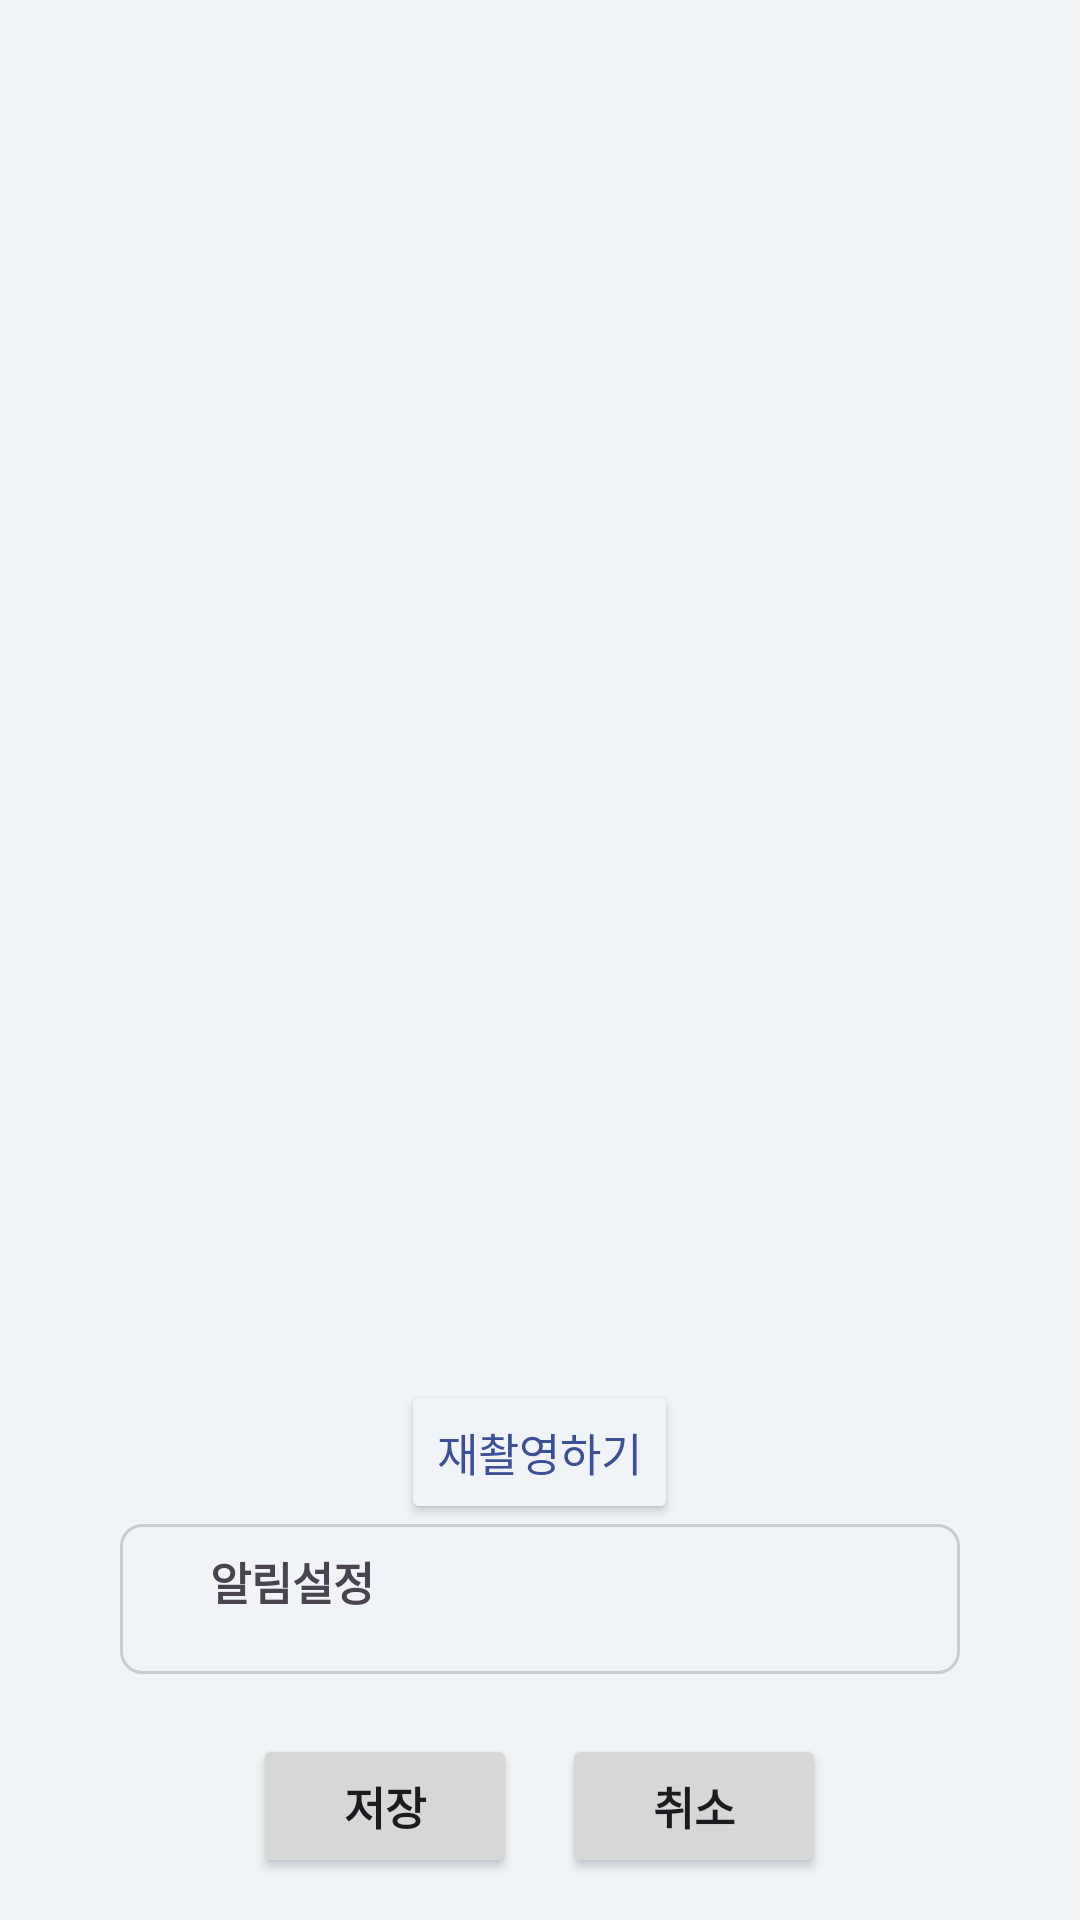

Layout XML and referenced resources for this Android screen:
<!-- AndroidManifest.xml: application theme Theme.Pupomonth -->
<!-- res/layout/camera_activity.xml -->
<?xml version="1.0" encoding="utf-8"?>
<LinearLayout
    xmlns:android="http://schemas.android.com/apk/res/android"
    xmlns:app="http://schemas.android.com/apk/res-auto"
    xmlns:tools="http://schemas.android.com/tools"
    android:layout_width="match_parent"
    android:layout_height="match_parent"
    android:background="#F0F4F9">

    <ScrollView
        android:id="@+id/cameraScrollView"
        android:layout_width="match_parent"
        android:layout_height="match_parent"
        android:fillViewport="true">

        <RelativeLayout
            android:layout_width="match_parent"
            android:layout_height="match_parent"
            android:orientation="vertical"
            android:weightSum="1">

            <ImageView
                android:id="@+id/imgViewCamera"
                android:layout_width="300dp"
                android:layout_height="400dp"
                android:layout_centerHorizontal="true"
                android:layout_marginStart="30dp"
                android:layout_marginTop="30dp"
                android:layout_marginEnd="30dp"
                android:layout_marginBottom="30dp"/>


            <Button
                android:id="@+id/button"
                android:layout_width="wrap_content"
                android:layout_height="wrap_content"
                android:layout_below="@id/imgViewCamera"
                android:layout_centerHorizontal="true"
                android:layout_marginTop="0dp"
                android:backgroundTint="#F0F4F9"
                android:text="재촬영하기"
                android:textColor="#3C5096"
                android:textSize="15dp"/>


            <LinearLayout
                android:id="@+id/layPa"
                android:layout_width="match_parent"
                android:layout_marginHorizontal="40dp"
                android:layout_height="wrap_content"
                android:layout_below="@id/button"
                android:layout_centerHorizontal="true"
                android:orientation="vertical"
                android:background="@drawable/border_layout"
                android:paddingBottom="20dp">

                <TextView
                    android:id="@id/text"
                    android:layout_width="wrap_content"
                    android:layout_height="wrap_content"
                    android:layout_below="@id/button"
                    android:layout_alignParentStart="true"
                    android:layout_marginStart="30dp"
                    android:layout_marginTop="8dp"
                    android:background="@drawable/bg_gis_result_items_count"
                    android:text="알림설정"
                    android:textSize="15dp"
                    android:textStyle="bold" />

                <ListView
                    android:id="@+id/cameraListView"
                    android:layout_width="match_parent"
                    android:layout_marginHorizontal="30dp"
                    android:layout_height="wrap_content" />
            </LinearLayout>

            <LinearLayout
                android:layout_width="wrap_content"
                android:layout_height="wrap_content"
                android:orientation="horizontal"
                android:layout_centerHorizontal="true"
                android:layout_below="@id/layPa"
                android:paddingTop="20dp">

                <Button
                    android:id="@+id/btCommit"
                    android:layout_width="wrap_content"
                    android:layout_height="wrap_content"
                    android:text="저장"
                    android:textSize="15dp"
                    android:textStyle="bold"/>

                <Button
                    android:layout_width="wrap_content"
                    android:layout_height="wrap_content"
                    android:text="취소"
                    android:layout_marginStart="15dp"
                    android:textSize="15dp"
                    android:textStyle="bold"/>

            </LinearLayout>

        </RelativeLayout>

    </ScrollView>

</LinearLayout>
<!-- resources referenced by this layout -->
<resources>
  <!-- drawable border_layout (drawable) -->
  <?xml version="1.0" encoding="utf-8"?>
  <shape
      xmlns:android="http://schemas.android.com/apk/res/android"
      android:shape="rectangle">
      <solid android:color="#F0F4F9" />
      <stroke android:color="#CCCCCC" android:width="1dp" />
      <corners android:radius="7dp" />
  </shape>
  <style name="Theme.Pupomonth" parent="Base.Theme.Pupomonth" />
  <style name="Base.Theme.Pupomonth" parent="Theme.Material3.DayNight.NoActionBar">
          
          
      </style>
</resources>
